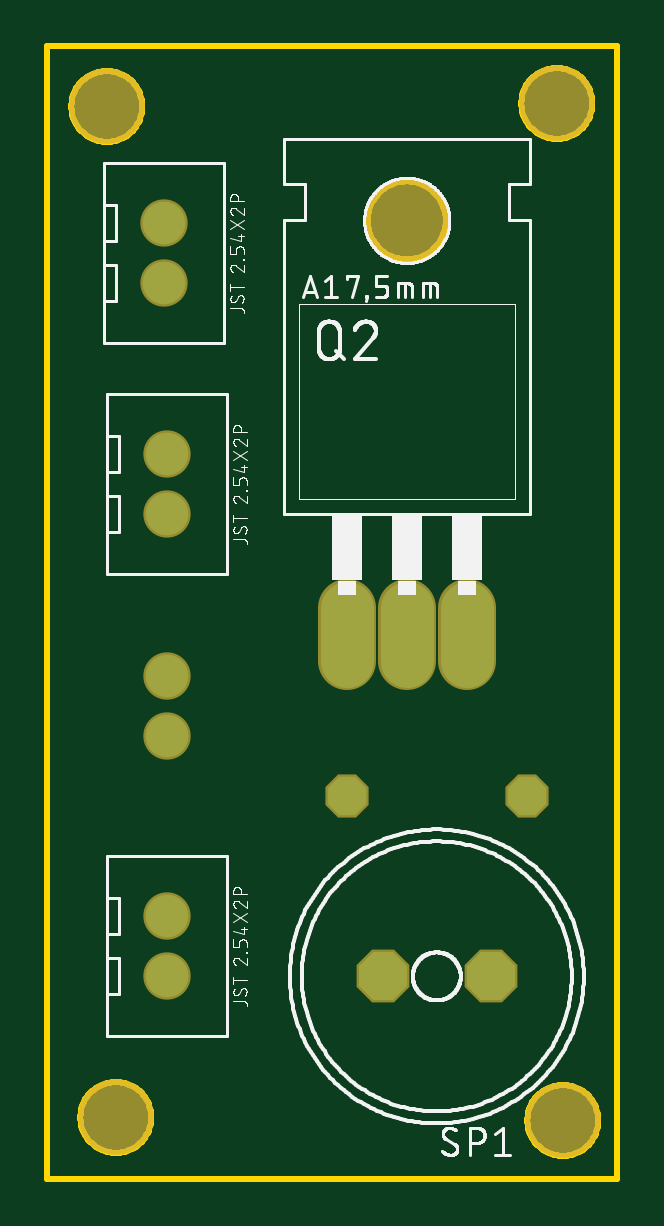
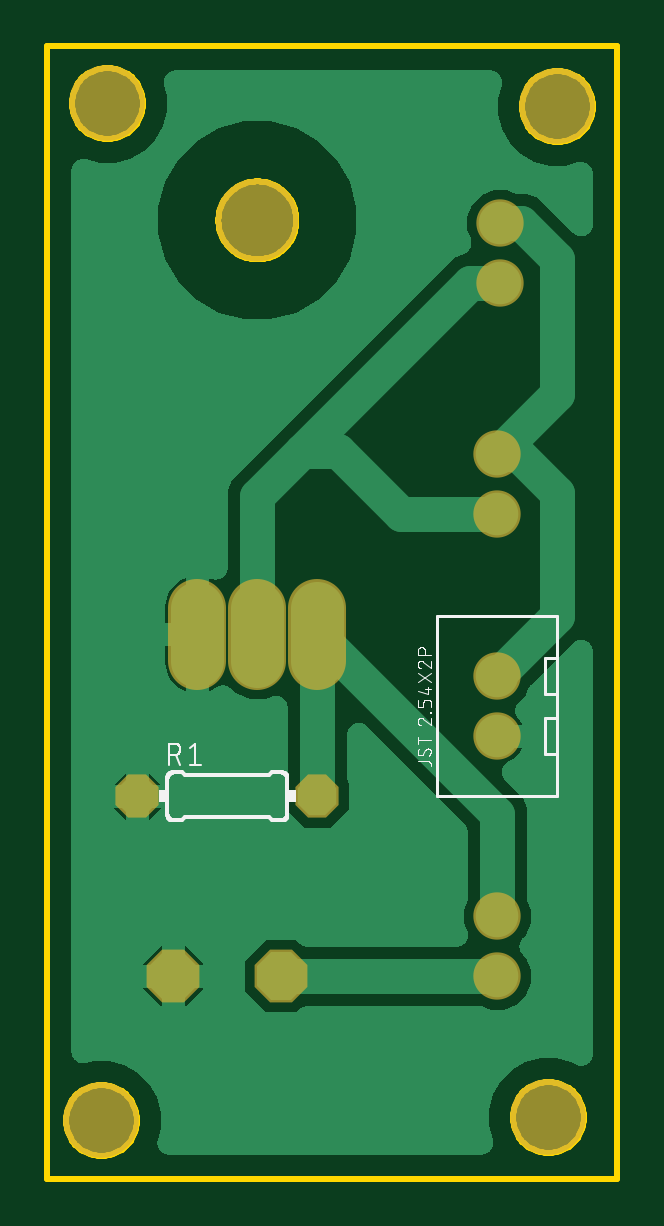
Circuit board: 7 layer files. Board 24.1 x 47.9 mm.
- bottom_copper: copper_bottom.gbr (35068 bytes)
- top_copper: copper_top.gbr (640 bytes)
- outline: profile.gbr (9069 bytes)
- bottom_silk: silkscreen_bottom.gbr (16593 bytes)
- top_silk: silkscreen_top.gbr (68637 bytes)
- bottom_mask: soldermask_bottom.gbr (791 bytes)
- top_mask: soldermask_top.gbr (788 bytes)

=== bottom_copper: copper_bottom.gbr (35068 bytes, source omitted) ===
=== top_copper: copper_top.gbr ===
G04 EAGLE Gerber RS-274X export*
G75*
%MOMM*%
%FSLAX34Y34*%
%LPD*%
%INTop Copper*%
%IPPOS*%
%AMOC8*
5,1,8,0,0,1.08239X$1,22.5*%
G01*
%ADD10C,2.235200*%
%ADD11P,1.759533X8X202.500000*%
%ADD12C,1.800000*%
%ADD13P,2.199416X8X202.500000*%


D10*
X-177800Y-183896D02*
X-177800Y-161544D01*
X-152400Y-161544D02*
X-152400Y-183896D01*
X-127000Y-183896D02*
X-127000Y-161544D01*
D11*
X-101600Y-241300D03*
X-177800Y-241300D03*
D12*
X-254000Y-292100D03*
X-254000Y-317500D03*
X-255270Y1270D03*
X-255270Y-24130D03*
D13*
X-116840Y-317500D03*
X-162560Y-317500D03*
D12*
X-254000Y-215900D03*
X-254000Y-190500D03*
X-254000Y-96520D03*
X-254000Y-121920D03*
M02*

=== outline: profile.gbr (9069 bytes, source omitted) ===
=== bottom_silk: silkscreen_bottom.gbr (16593 bytes, source omitted) ===
=== top_silk: silkscreen_top.gbr (68637 bytes, source omitted) ===
=== bottom_mask: soldermask_bottom.gbr ===
G04 EAGLE Gerber RS-274X export*
G75*
%MOMM*%
%FSLAX34Y34*%
%LPD*%
%INSoldermask Bottom*%
%IPPOS*%
%AMOC8*
5,1,8,0,0,1.08239X$1,22.5*%
G01*
%ADD10C,3.203200*%
%ADD11C,2.438400*%
%ADD12C,3.505200*%
%ADD13P,1.979475X8X202.500000*%
%ADD14C,2.003200*%
%ADD15P,2.419358X8X202.500000*%


D10*
X-275590Y-377190D03*
X-86360Y-378460D03*
X-279400Y50800D03*
X-88900Y52070D03*
D11*
X-177800Y-161544D02*
X-177800Y-183896D01*
X-152400Y-183896D02*
X-152400Y-161544D01*
X-127000Y-161544D02*
X-127000Y-183896D01*
D12*
X-152400Y2540D03*
D13*
X-101600Y-241300D03*
X-177800Y-241300D03*
D14*
X-254000Y-292100D03*
X-254000Y-317500D03*
X-255270Y1270D03*
X-255270Y-24130D03*
D15*
X-116840Y-317500D03*
X-162560Y-317500D03*
D14*
X-254000Y-215900D03*
X-254000Y-190500D03*
X-254000Y-96520D03*
X-254000Y-121920D03*
M02*

=== top_mask: soldermask_top.gbr ===
G04 EAGLE Gerber RS-274X export*
G75*
%MOMM*%
%FSLAX34Y34*%
%LPD*%
%INSoldermask Top*%
%IPPOS*%
%AMOC8*
5,1,8,0,0,1.08239X$1,22.5*%
G01*
%ADD10C,3.203200*%
%ADD11C,2.438400*%
%ADD12C,3.505200*%
%ADD13P,1.979475X8X202.500000*%
%ADD14C,2.003200*%
%ADD15P,2.419358X8X202.500000*%


D10*
X-275590Y-377190D03*
X-86360Y-378460D03*
X-279400Y50800D03*
X-88900Y52070D03*
D11*
X-177800Y-161544D02*
X-177800Y-183896D01*
X-152400Y-183896D02*
X-152400Y-161544D01*
X-127000Y-161544D02*
X-127000Y-183896D01*
D12*
X-152400Y2540D03*
D13*
X-101600Y-241300D03*
X-177800Y-241300D03*
D14*
X-254000Y-292100D03*
X-254000Y-317500D03*
X-255270Y1270D03*
X-255270Y-24130D03*
D15*
X-116840Y-317500D03*
X-162560Y-317500D03*
D14*
X-254000Y-215900D03*
X-254000Y-190500D03*
X-254000Y-96520D03*
X-254000Y-121920D03*
M02*

